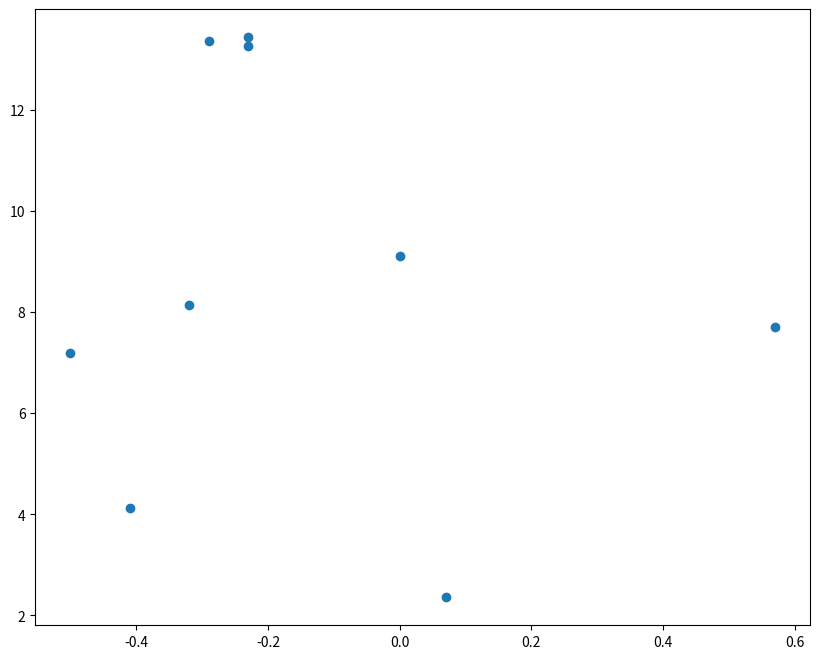
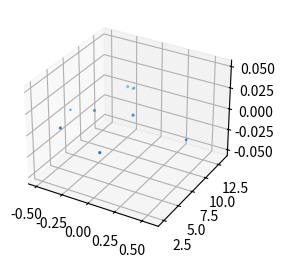

Write the Python code that produced these figures, in order.
#!/usr/bin/env python
# coding: utf-8

# ## Project: Visualizing the Orion Constellation
# 
# [redacted]
# 
# As a researcher on the Hayden Planetarium team, you are in charge of visualizing the Orion constellation in 3D using the Matplotlib function `.scatter()`. To learn more about the `.scatter()` you can see the Matplotlib documentation [here](https://matplotlib.org/api/_as_gen/matplotlib.pyplot.scatter.html). 
# 
# You will create a rotate-able visualization of the position of the Orion's stars and get a better sense of their actual positions. To achieve this, you will be mapping real data from outer space that maps the position of the stars in the sky
# 
# The goal of the project is to understand spatial perspective. Once you visualize Orion in both 2D and 3D, you will be able to see the difference in the constellation shape humans see from earth versus the actual position of the stars that make up this constellation. 
# 
# <img src="https://upload.wikimedia.org/wikipedia/commons/9/91/Orion_constellation_with_star_labels.jpg" alt="Orion" style="width: 400px;"/>
# 
# 

# ## 1. Set-Up
# The following set-up is new and specific to the project. It is very similar to the way you have imported Matplotlib in previous lessons.
# 
# + Add `%matplotlib notebook` in the cell below. This is a new statement that you may not have seen before. It will allow you to be able to rotate your visualization in this jupyter notebook.
# 
# + We will be using a subset of Matplotlib: `matplotlib.pyplot`. Import the subset as you have been importing it in previous lessons: `from matplotlib import pyplot as plt`
# 
# 
# + In order to see our 3D visualization, we also need to add this new line after we import Matplotlib:
# `from mpl_toolkits.mplot3d import Axes3D`
# 

# In[2]:


get_ipython().run_line_magic('matplotlib', 'notebook')
from matplotlib import pyplot as plt
from mpl_toolkits.mplot3d import Axes3D


# ## 2. Get familiar with real data
# 
# Astronomers describe a star's position in the sky by using a pair of angles: declination and right ascension. Declination is similar to longitude, but it is projected on the celestian fear. Right ascension is known as the "hour angle" because it accounts for time of day and earth's rotaiton. Both angles are relative to the celestial equator. You can learn more about star position [here](https://en.wikipedia.org/wiki/Star_position).
# 
# The `x`, `y`, and `z` lists below are composed of the x, y, z coordinates for each star in the collection of stars that make up the Orion constellation as documented in a paper by Nottingham Trent Univesity on "The Orion constellation as an installation" found [here](https://arxiv.org/ftp/arxiv/papers/1110/1110.3469.pdf).
# 
# Spend some time looking at `x`, `y`, and `z`, does each fall within a range?

# In[3]:


# Orion
x = [-0.41, 0.57, 0.07, 0.00, -0.29, -0.32,-0.50,-0.23, -0.23]
y = [4.12, 7.71, 2.36, 9.10, 13.35, 8.13, 7.19, 13.25,13.43]
z = [2.06, 0.84, 1.56, 2.07, 2.36, 1.72, 0.66, 1.25,1.38]


# ## 3. Create a 2D Visualization
# 
# Before we visualize the stars in 3D, let's get a sense of what they look like in 2D. 
# 
# Create a figure for the 2d plot and save it to a variable name `fig`. (hint: `plt.figure()`)
# 
# Add your subplot `.add_subplot()` as the single subplot, with `1,1,1`.(hint: `add_subplot(1,1,1)`)
# 
# Use the scatter [function](https://matplotlib.org/api/_as_gen/matplotlib.pyplot.scatter.html) to visualize your `x` and `y` coordinates. (hint: `.scatter(x,y)`)
# 
# Render your visualization. (hint: `plt.show()`)
# 
# Does the 2D visualization look like the Orion constellation we see in the night sky? Do you recognize its shape in 2D? There is a curve to the sky, and this is a flat visualization, but we will visualize it in 3D in the next step to get a better sense of the actual star positions. 

# In[6]:


plt.figure(figsize=(10,8))
plt.subplot(1, 1, 1)
plt.scatter(x,y)
plt.show()


# ## 4. Create a 3D Visualization
# 
# Create a figure for the 3D plot and save it to a variable name `fig_3d`. (hint: `plt.figure()`)
# 
# 
# Since this will be a 3D projection, we want to make to tell Matplotlib this will be a 3D plot.  
# 
# To add a 3D projection, you must include a the projection argument. It would look like this:
# ```py
# projection="3d"
# ```
# 
# Add your subplot with `.add_subplot()` as the single subplot `1,1,1` and specify your `projection` as `3d`:
# 
# `fig_3d.add_subplot(1,1,1,projection="3d")`)
# 
# Since this visualization will be in 3D, we will need our third dimension. In this case, our `z` coordinate. 
# 
# Create a new variable `constellation3d` and call the scatter [function](https://matplotlib.org/api/_as_gen/matplotlib.pyplot.scatter.html) with your `x`, `y` and `z` coordinates. 
# 
# Include `z` just as you have been including the other two axes. (hint: `.scatter(x,y,z)`)
# 
# Render your visualization. (hint `plt.show()`.)
# 

# In[11]:


fig_3d = plt.figure(figsize=(5,3))
plt.subplot(1,1,1,projection="3d")
constellation3d = plt.scatter(x,y,z)
plt.savefig("constellation_orion_project.png")
plt.show()


# ## 5. Rotate and explore
# 
# Use your mouse to click and drag the 3D visualization in the previous step. This will rotate the scatter plot. As you rotate, can you see Orion from different angles? 
# 
# Note: The on and off button that appears above the 3D scatter plot allows you to toggle rotation of your 3D visualization in your notebook.
# 
# Take your time, rotate around! Remember, this will never look exactly like the Orion we see from Earth. The visualization does not curve as the night sky does.
# There is beauty in the new understanding of Earthly perspective! We see the shape of the warrior Orion because of Earth's location in the universe and the location of the stars in that constellation.
# 
# Feel free to map more stars by looking up other celestial x, y, z coordinates [here](http://www.stellar-database.com/).
# 

# In[ ]:




